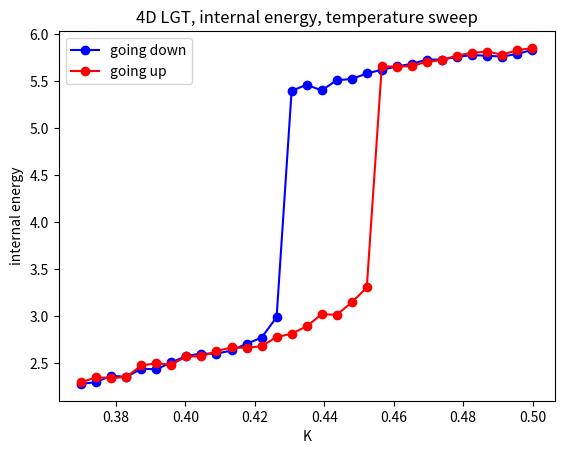

This chart was generated by the following Python code:
import numpy as np
import matplotlib.pyplot as plt

# Go up and down in 10000 step sweeps. Sample internal energy at 31 temperatures.

K = np.array([0.37,0.374329433,0.378658866,0.382988299,0.387317732,0.391647165,0.395976598,0.400306031,0.404635464,0.408964896,0.413294329,0.417623762,0.421953195,0.426282628,0.430612061,0.434941494,0.439270927,0.44360036,0.447929793,0.452259226,0.456588659,0.460918092,0.465247525,0.469576958,0.473906391,0.478235824,0.482565257,0.486894689,0.491224122,0.495553555,0.499882988])

U = np.array([2.2984,2.35,2.3428,2.3532,2.4764,2.4996,2.4852,2.5732,2.5724,2.6288,2.6684,2.6636,2.6812,2.7792,2.814,2.8932,3.0212,3.016,3.1468,3.306,5.6604,5.6552,5.662,5.708,5.7256,5.774,5.8028,5.8156,5.7836,5.8288,5.8548])
D = np.array([2.28,2.2992,2.3684,2.354,2.4408,2.436,2.5084,2.578,2.6032,2.6012,2.6356,2.7068,2.7724,2.9904,5.3984,5.4628,5.4024,5.5112,5.524,5.5828,5.6228,5.6576,5.6856,5.7308,5.7312,5.7592,5.7784,5.7716,5.7624,5.7908,5.8332])

T = 1.0/K

sweep = plt.figure()
plt.xlabel("K")
plt.ylabel("internal energy")
plt.title("4D LGT, internal energy, temperature sweep")
plt.plot(K, D, marker="o", linestyle="-", color="blue", label="going down")
plt.plot(K, U, marker="o", linestyle="-", color="red", label="going up")
plt.legend()
plt.show()
sweep.savefig("4D_LGT_temperature_sweep.png")


